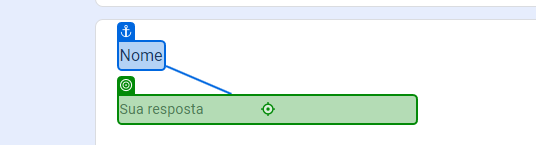
Task: Processo em Branco
Workflow: Main

Step 1: type "[Linha.ByField("Nome")]" into the text box in window 'DesafioRPA' (chrome.exe)

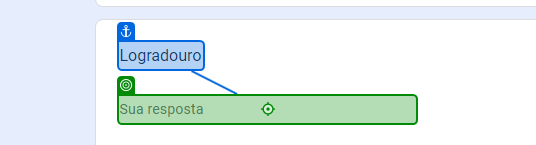
Step 2: type "[Linha.ByField("Logradouro")]" into the text box in window 'DesafioRPA' (chrome.exe)

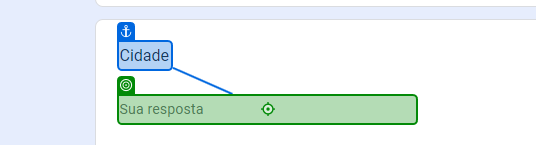
Step 3: type "[Linha.ByField("Cidadde")]" into the text box in window 'DesafioRPA' (chrome.exe)

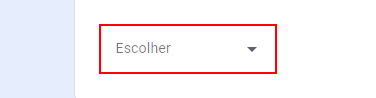
Step 4: Set Text 'DIV' on the element

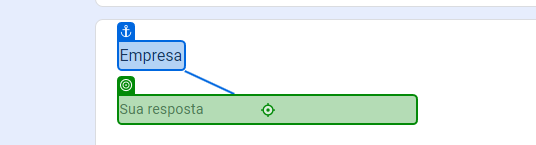
Step 5: type "[Linha.ByField("Empresa")]" into the text box in window 'DesafioRPA' (chrome.exe)

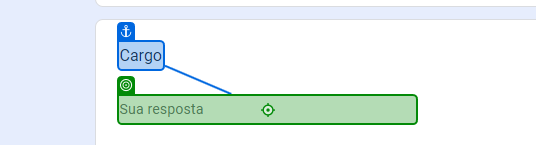
Step 6: type "[Linha.ByField("Cargo")]" into the text box in window 'DesafioRPA' (chrome.exe)

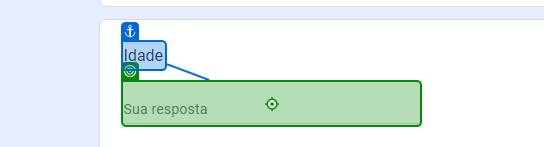
Step 7: type "[Linha.ByField("Idade")]" into the element in window 'DesafioRPA' (chrome.exe)

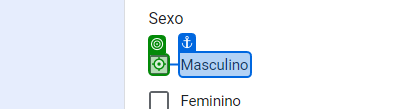
Step 8 [then]: click on the element in window 'DesafioRPA' (chrome.exe)

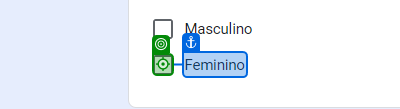
Step 9 [else]: click on the element in window 'DesafioRPA' (chrome.exe)

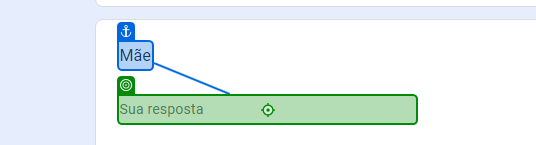
Step 10: type "[Linha.ByField("Mãe")]" into the text box in window 'DesafioRPA' (chrome.exe)

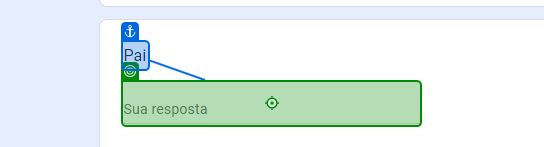
Step 11: type "[Linha.ByField("Pai")]" into the element in window 'DesafioRPA' (chrome.exe)

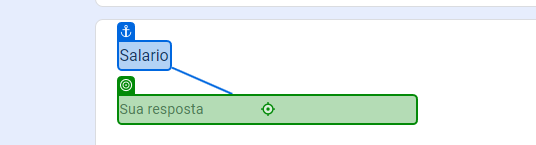
Step 12: type "[Linha.ByField("Salario")]" into the text box in window 'DesafioRPA' (chrome.exe)

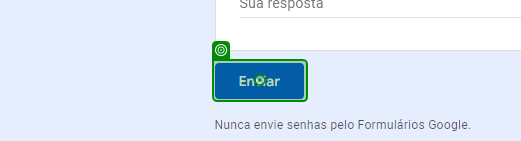
Step 13: click on the element in window 'DesafioRPA' (chrome.exe)

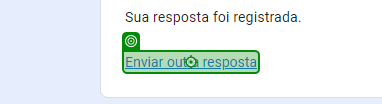
Step 14: click on the link in window 'DesafioRPA' (chrome.exe)
